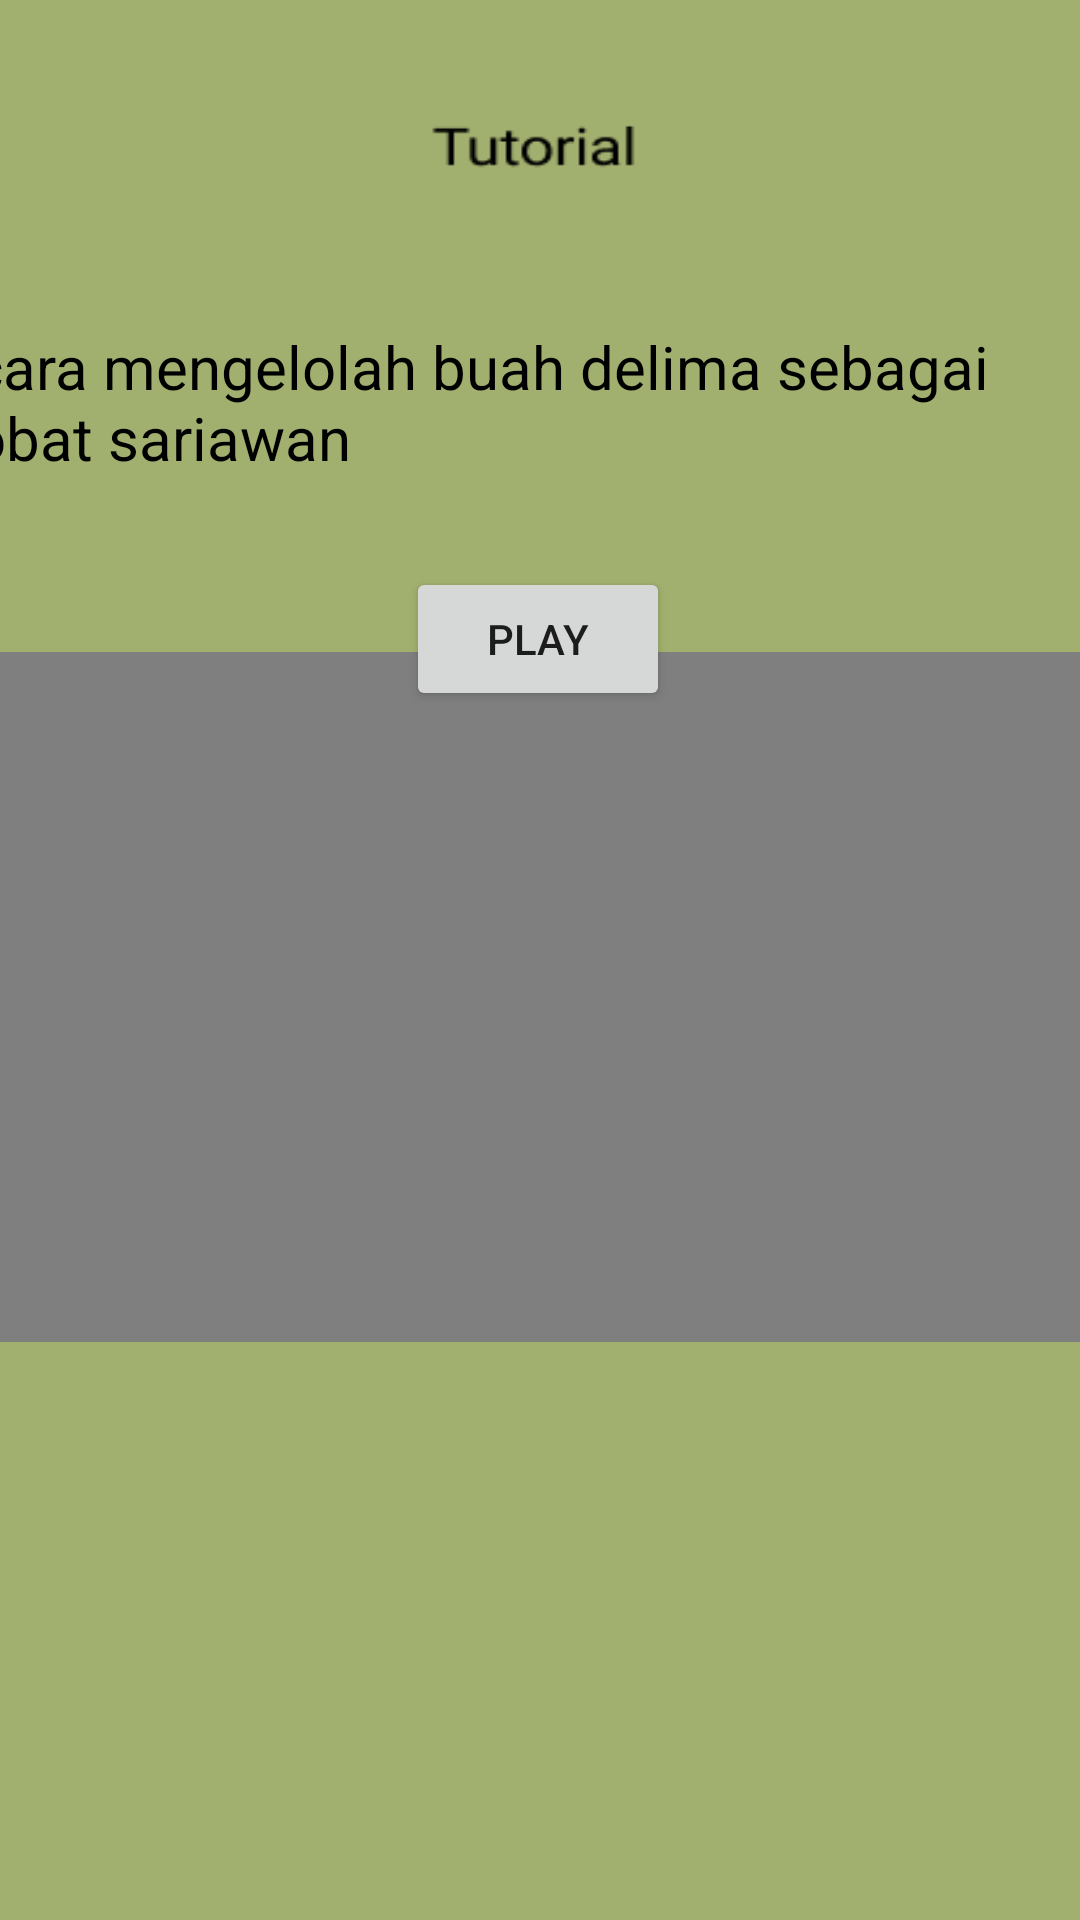

Here is an Android app screen rendered from its layout file. Give the layout XML and the strings, colors and styles it references.
<!-- AndroidManifest.xml: application theme Theme.MacroChallenggw -->
<!-- res/layout/activity_videotutorialdelima.xml -->
<?xml version="1.0" encoding="utf-8"?>
<androidx.constraintlayout.widget.ConstraintLayout xmlns:android="http://schemas.android.com/apk/res/android"
    xmlns:app="http://schemas.android.com/apk/res-auto"
    xmlns:tools="http://schemas.android.com/tools"
    android:layout_width="match_parent"
    android:layout_height="match_parent"
    android:background="@drawable/tutor"
    tools:context=".videotutorialdelima">


    <ImageButton
        android:id="@+id/btn1"
        android:layout_width="wrap_content"
        android:layout_height="wrap_content"
        android:background="@drawable/back"
        app:layout_constraintBottom_toBottomOf="parent"
        app:layout_constraintEnd_toEndOf="parent"
        app:layout_constraintHorizontal_bias="0.044"
        app:layout_constraintStart_toStartOf="parent"
        app:layout_constraintTop_toTopOf="parent"
        app:layout_constraintVertical_bias="0.052"
        app:srcCompat="@drawable/back"
        tools:ignore="SpeakableTextPresentCheck,SpeakableTextPresentCheck,TouchTargetSizeCheck,TouchTargetSizeCheck" />

    <VideoView
        android:id="@+id/video1"
        android:layout_width="413dp"
        android:layout_height="230dp"
        app:layout_constraintBottom_toBottomOf="parent"
        app:layout_constraintEnd_toEndOf="parent"
        app:layout_constraintStart_toStartOf="parent"
        app:layout_constraintTop_toTopOf="parent"
        app:layout_constraintVertical_bias="0.53" />

    <TextView
        android:id="@+id/textView7"
        android:layout_width="382dp"
        android:layout_height="91dp"
        android:text="cara mengelolah buah delima sebagai obat sariawan"
        android:textColor="@color/black"
        android:textSize="20sp"
        app:layout_constraintBottom_toBottomOf="parent"
        app:layout_constraintEnd_toEndOf="parent"
        app:layout_constraintHorizontal_bias="0.448"
        app:layout_constraintStart_toStartOf="parent"
        app:layout_constraintTop_toTopOf="parent"
        app:layout_constraintVertical_bias="0.198" />

    <Button
        android:id="@+id/play1"
        android:layout_width="wrap_content"
        android:layout_height="wrap_content"
        android:text="Play"
        app:layout_constraintBottom_toBottomOf="parent"
        app:layout_constraintEnd_toEndOf="parent"
        app:layout_constraintHorizontal_bias="0.498"
        app:layout_constraintStart_toStartOf="parent"
        app:layout_constraintTop_toTopOf="parent"
        app:layout_constraintVertical_bias="0.319" />
    >
</androidx.constraintlayout.widget.ConstraintLayout>
<!-- resources referenced by this layout -->
<resources>
  <!-- drawable tutor: png bitmap (drawable, 4442 bytes) -->
  <style name="Theme.MacroChallenggw" parent="Theme.MaterialComponents.DayNight.DarkActionBar">
          
          <item name="colorPrimary">@color/purple_500</item>
          <item name="colorPrimaryVariant">@color/purple_700</item>
          <item name="colorOnPrimary">@color/white</item>
          
          <item name="colorSecondary">@color/teal_200</item>
          <item name="colorSecondaryVariant">@color/teal_700</item>
          <item name="colorOnSecondary">@color/black</item>
          
          <item name="android:statusBarColor" tools:targetApi="l">?attr/colorPrimaryVariant</item>
          
      </style>
  <!-- not gathered from this repository: default colours our renderer supplied (Android Studio template values) -->
  <color name="purple_500">#FF6200EE</color>
  <color name="purple_700">#FF3700B3</color>
  <color name="teal_200">#FF03DAC5</color>
  <color name="teal_700">#FF018786</color>
  <color name="black">#FF000000</color>
  <color name="white">#FFFFFFFF</color>
</resources>
